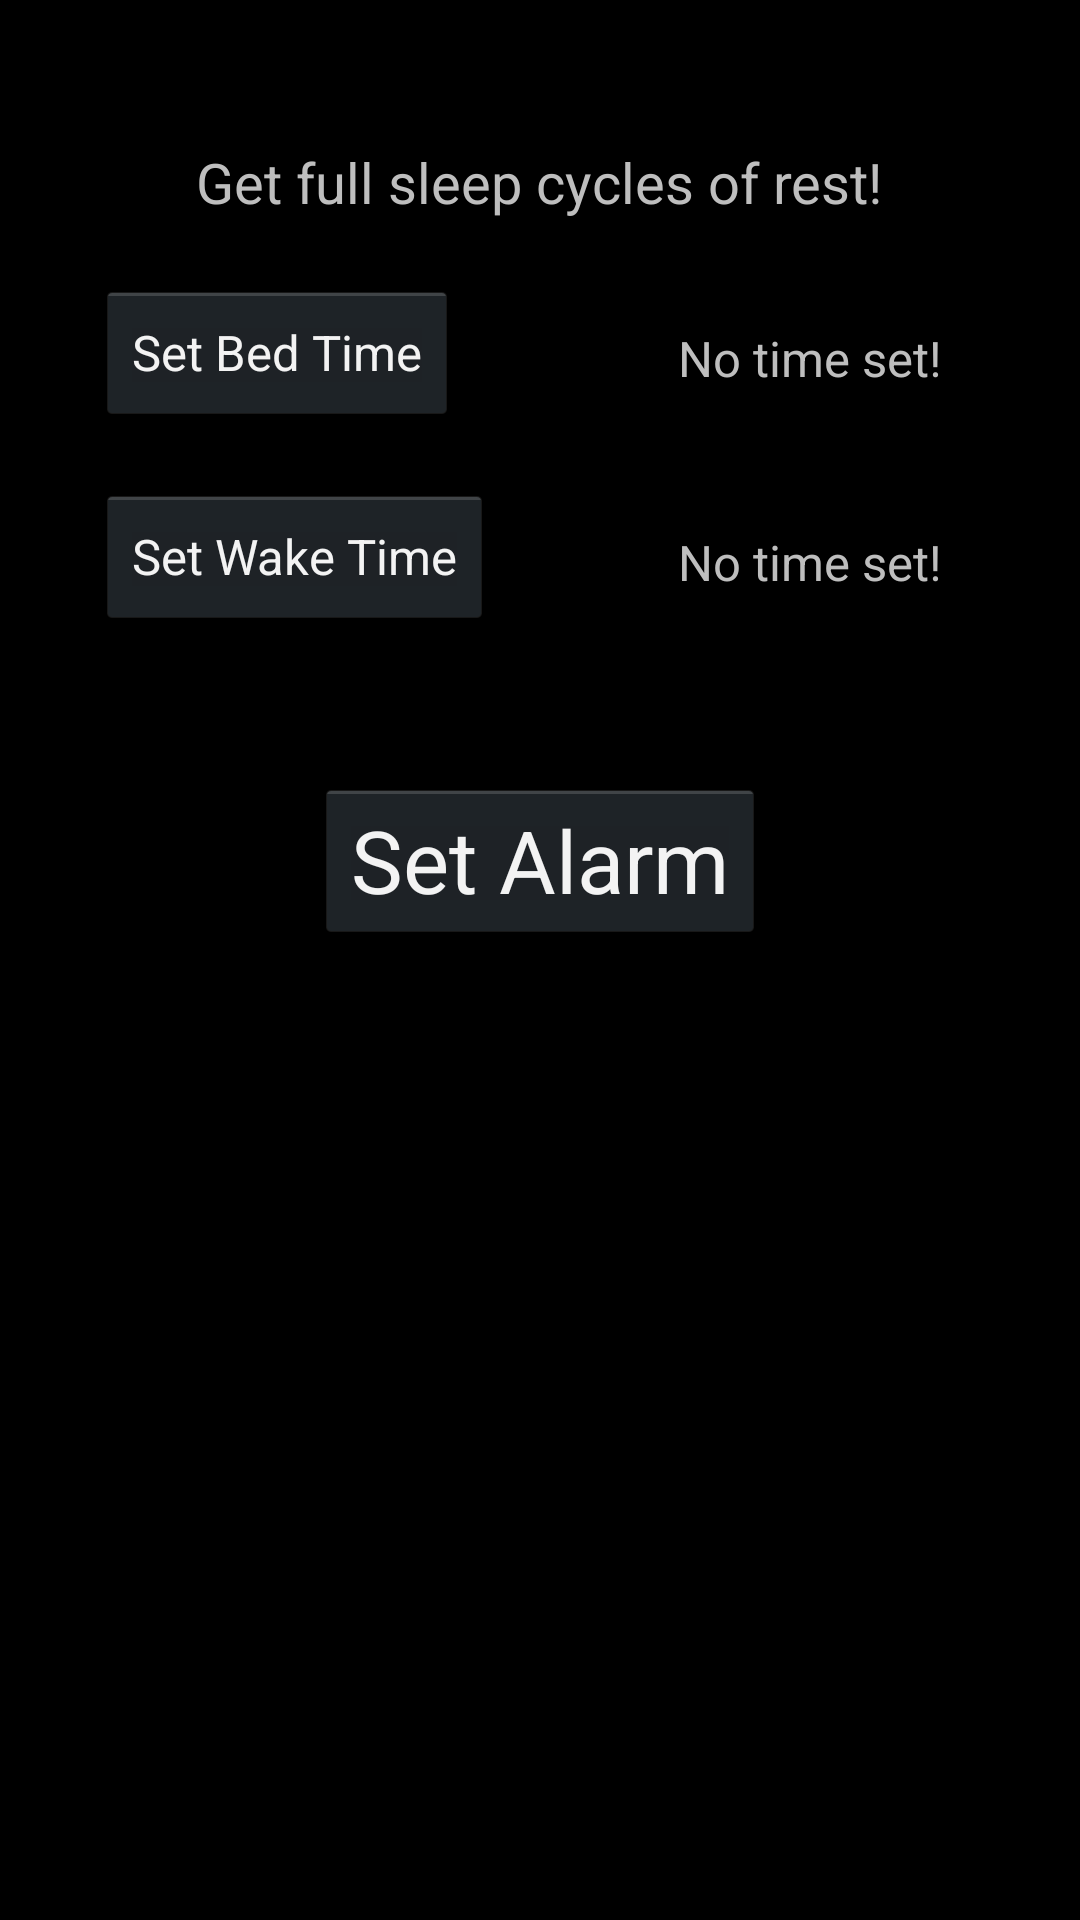

Reconstruct the res/layout file that produces this screen, plus the resources it refers to.
<!-- AndroidManifest.xml: application theme CustomActionBarTheme -->
<!-- res/layout/activity_main.xml -->
<RelativeLayout xmlns:android="http://schemas.android.com/apk/res/android"
    xmlns:tools="http://schemas.android.com/tools"
    android:id="@+id/container"
    android:layout_width="fill_parent"
    android:layout_height="fill_parent"
    android:paddingLeft="16dp"
    android:paddingRight="16dp"
    android:paddingTop="?android:attr/actionBarSize"
    android:paddingBottom="@dimen/activity_vertical_margin"
    tools:context=".MainActivity" >

    <TextView
        android:id="@+id/textView_description"
        android:text="@string/desc_settings"
        android:textSize="9pt"
        android:textColor="@color/context"
        android:layout_width="wrap_content"
        android:layout_height="wrap_content"
        android:layout_centerHorizontal="true"
        android:layout_marginLeft="@dimen/activity_horizontal_margin"/>

    <Button
        android:id="@+id/button_bedTime"
        android:layout_width="wrap_content"
        android:layout_height="wrap_content"
        android:layout_below="@id/textView_description"
        android:layout_marginTop="20dp"
        android:layout_marginLeft="@dimen/activity_horizontal_margin"
        android:layout_alignParentLeft="true"
        android:text="@string/pick_bedTime"
        android:textSize="8pt"
        android:onClick="showBedTimePickerDialog"/>

    <TextView
        android:id="@+id/textView_bedTime"
        android:layout_width="wrap_content"
        android:layout_height="wrap_content"
        android:layout_alignTop="@id/button_bedTime"
        android:layout_marginTop="15dp"
        android:layout_marginRight="@dimen/settings_value_margin"
        android:layout_alignParentRight="true"
        android:textSize="8pt"
        android:text="@string/no_Time"/>

    <Button
        android:id="@+id/button_latestWakeUp"
        android:layout_width="wrap_content"
        android:layout_height="wrap_content"
        android:layout_below="@id/button_bedTime"
        android:layout_marginTop="20dp"
        android:layout_marginLeft="@dimen/activity_horizontal_margin"
        android:layout_alignParentLeft="true"
        android:text="@string/pick_wakeTime"
        android:textSize="8pt"
        android:onClick="showWakeTimePickerDialog"/>

    <TextView
        android:id="@+id/textView_wakeTime"
        android:layout_width="wrap_content"
        android:layout_height="wrap_content"
        android:layout_alignTop="@id/button_latestWakeUp"
        android:layout_marginTop="15dp"
        android:layout_marginRight="@dimen/settings_value_margin"
        android:layout_alignParentRight="true"
        android:textSize="8pt"
        android:text="@string/no_Time"/>


    <Button
        android:layout_width="wrap_content"
        android:layout_height="wrap_content"
        android:layout_below="@id/button_latestWakeUp"
        android:layout_marginTop="50dp"
        android:layout_centerHorizontal="true"
        android:text="@string/button_send"
        android:textSize="14pt"
        android:textColor="@color/action"
        android:onClick="setPreferences"
        android:id="@+id/button" />

</RelativeLayout>
<!-- resources referenced by this layout -->
<resources>
  <dimen name="activity_horizontal_margin">16dp</dimen>
  <dimen name="activity_vertical_margin">16dp</dimen>
  <dimen name="settings_value_margin">30dp</dimen>
  <string name="button_send">Set Alarm</string>
  <string name="desc_settings">Get full sleep cycles of rest!</string>
  <string name="no_Time">No time set!</string>
  <string name="pick_bedTime">Set Bed Time</string>
  <string name="pick_wakeTime">Set Wake Time</string>
  <style name="CustomActionBarTheme" parent="android:Theme.Holo">
          <item name="android:actionBarStyle">@style/MyActionBar</item>
          <item name="android:actionBarTabTextStyle">@style/MyActionBarTabText</item>
          <item name="android:actionMenuTextColor">@color/actionbar_text</item>
          <item name="android:windowActionBarOverlay">true</item>
      </style>
  <style name="MyActionBar" parent="android:Widget.Holo.ActionBar">
          <item name="android:titleTextStyle">@style/MyActionBarTitleText</item>
      </style>
  <style name="MyActionBarTabText" parent="android:Widget.Holo.ActionBar.TabText">
          <item name="android:textColor">@color/actionbar_text</item>
      </style>
  <color name="actionbar_text">#FF530D</color>
  <style name="MyActionBarTitleText" parent="android:TextAppearance.Holo.Widget.ActionBar.Title">
          <item name="android:textColor">@color/actionbar_text</item>
      </style>
</resources>
